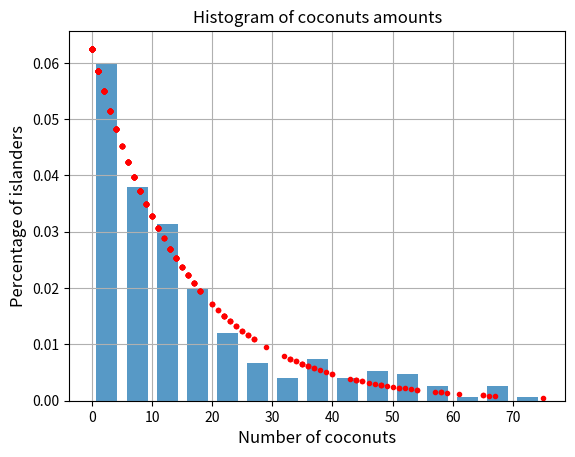

The matplotlib source for this figure:
"""

"""

import numpy as np
import matplotlib.pyplot as plt

N = 300
C = 15 
T = 100000

x = np.ones(N)*C

for t in range(T):
    i,j = np.random.choice(N,2)
    if x[i] > 0:
        x[i] -= 1
        x[j] += 1       
    y = 1/(1+C) * np.exp(-x/(C + 0.5))
    

plt.hist(x, bins='auto', density=True, alpha=0.75, rwidth = 0.7)
plt.plot(x, y, '.r')

plt.grid()
plt.title('Histogram of coconuts amounts')
plt.xlabel('Number of coconuts', fontsize=12)
plt.ylabel('Percentage of islanders', fontsize=12)

plt.savefig('Kokosy_hist.png', format = 'png')

